Run: headless pygame with SDL's dummy video driver; simulated clock (each Clock.tick advances the game by its frame time, no real sleeping); random seed 0; keys injected as events and as key.get_pressed() state; no mouse input.
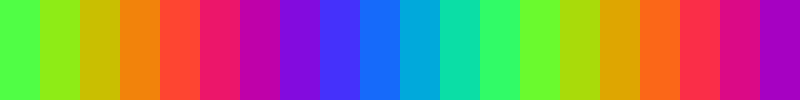
Frame 1 of 4 · flips 1–60 · no input
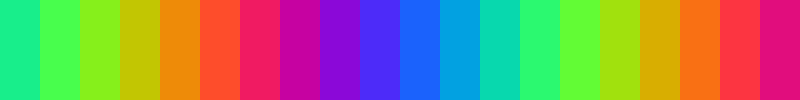
Frame 2 of 4 · flips 61–180 · tapped SPACE, RETURN · held RIGHT (→), D
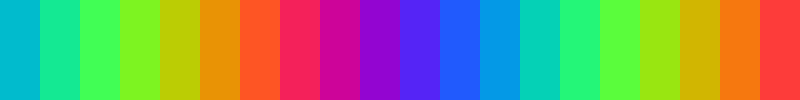
Frame 3 of 4 · flips 181–300 · held DOWN (↓), S
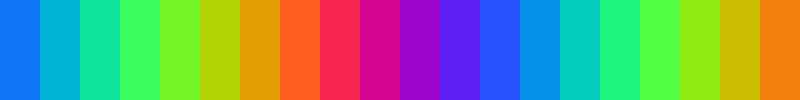
Frame 4 of 4 · flips 301–420 · held LEFT (←), A, UP (↑), W

The pygame program that drew these frames:

import pygame
import math
import time

pygame.init()
WIDTH, HEIGHT = 800, 100
LIGHT_SIZE = 40
NUM_LIGHTS = WIDTH // LIGHT_SIZE
screen = pygame.display.set_mode((WIDTH, HEIGHT))
pygame.display.set_caption("RGB Lights")

def generate_pattern(lights, t):
    return [(int(128 + 127 * math.sin(t + i * 0.5)),
             int(128 + 127 * math.sin(t + i * 0.5 + 2)),
             int(128 + 127 * math.sin(t + i * 0.5 + 4)))
            for i in range(len(lights))]

lights = [(0, 0, 0) for _ in range(NUM_LIGHTS)]
running = True
t = 0

while running:
    for event in pygame.event.get():
        if event.type == pygame.QUIT:
            running = False
    lights = generate_pattern(lights, t)
    t += 0.1
    screen.fill((0, 0, 0))
    for i, color in enumerate(lights):
        pygame.draw.rect(screen, color, (i * LIGHT_SIZE, 0, LIGHT_SIZE, HEIGHT))
    pygame.display.flip()
    time.sleep(0.05)

pygame.quit()
